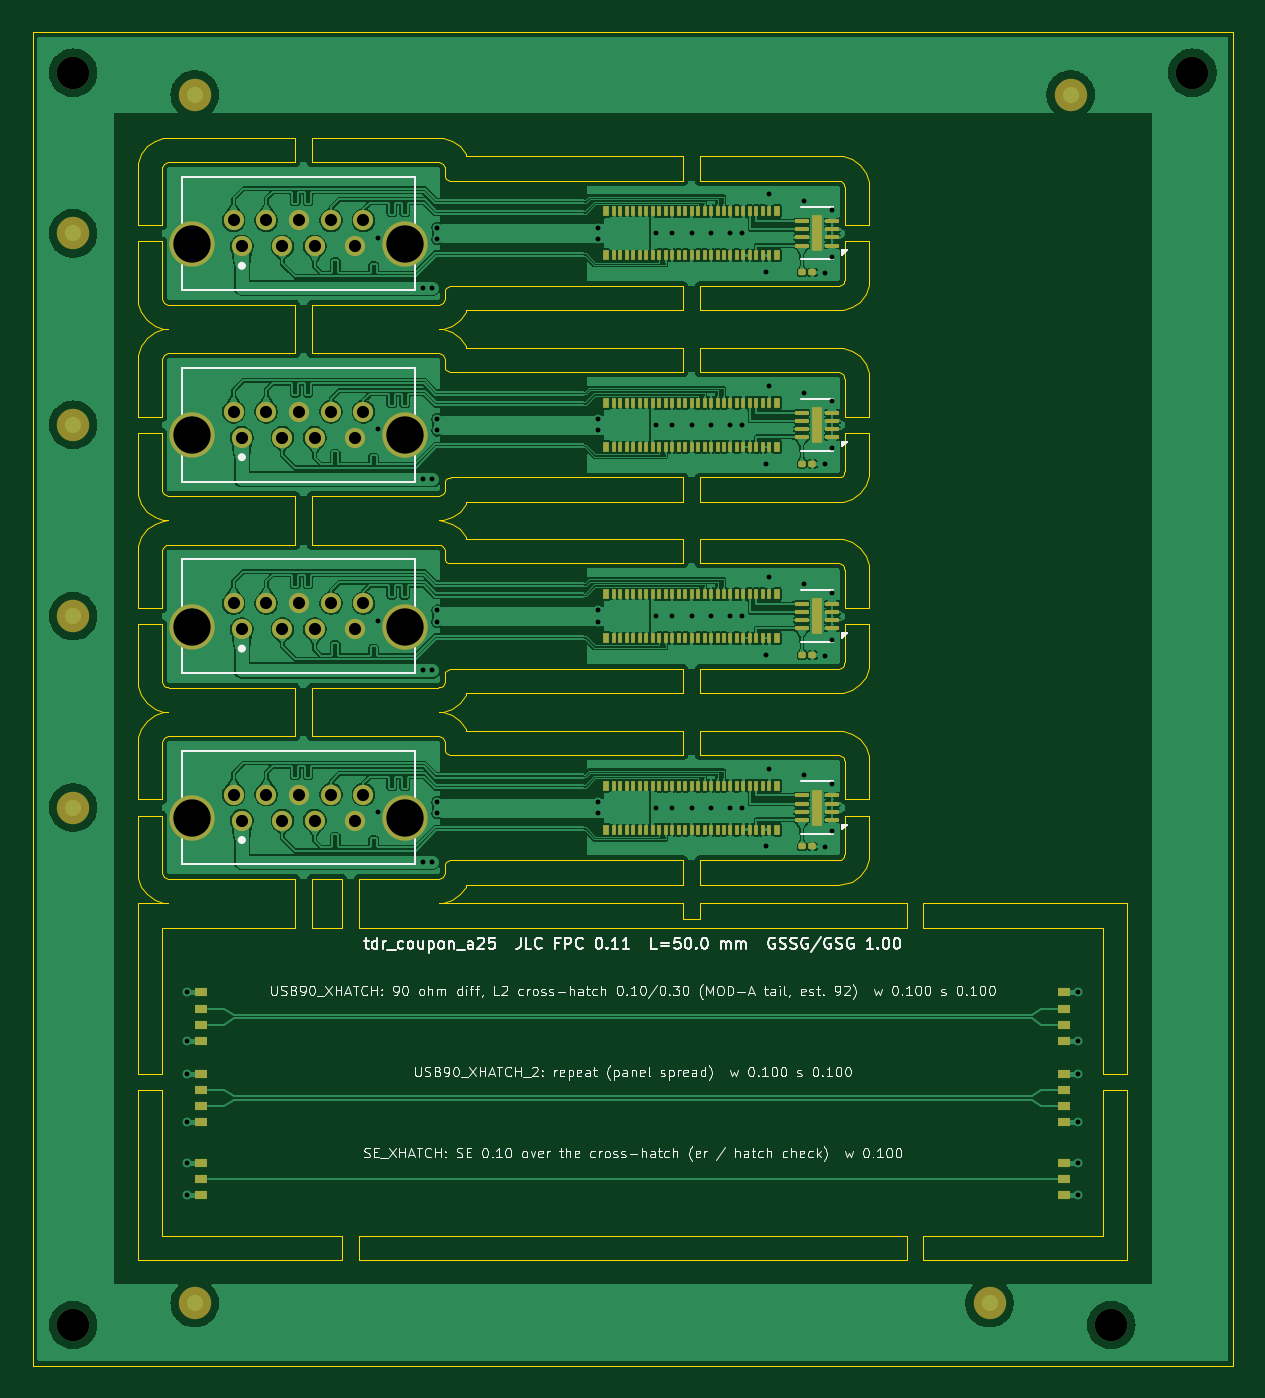
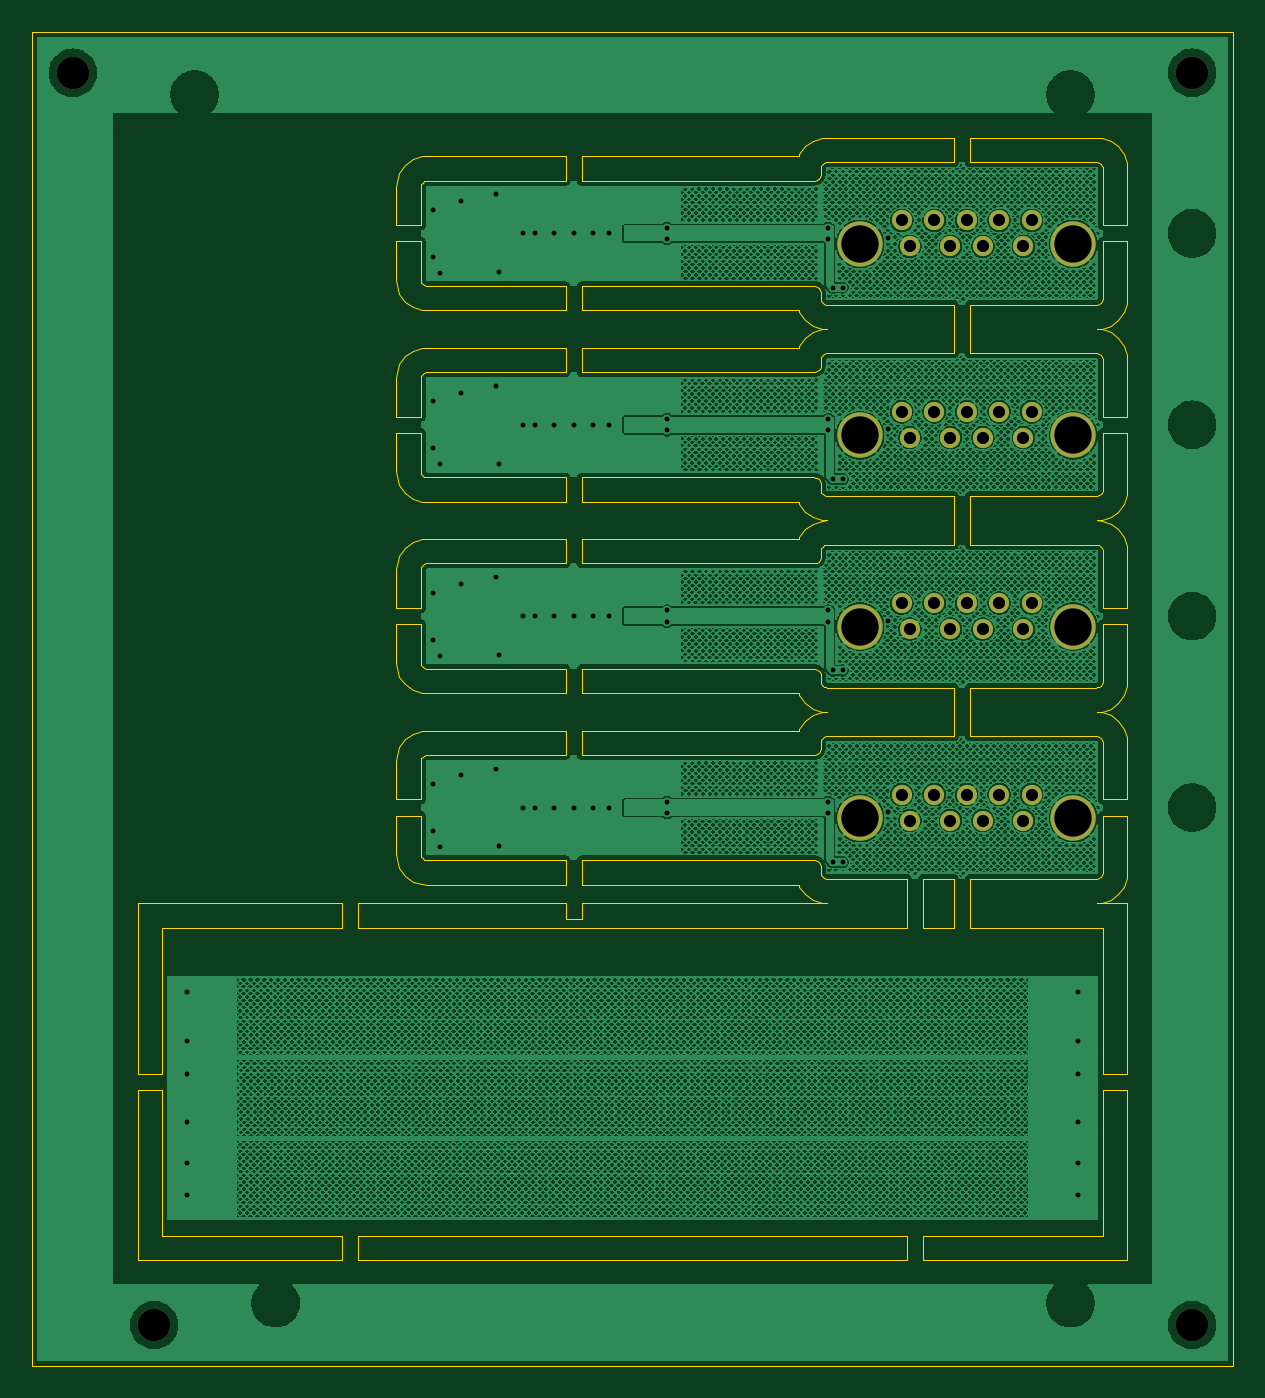
Circuit board: 11 layer files. Board 74.0 x 82.2 mm.
- bottom_copper: panel_a25-B_Cu.gbl (2474495 bytes)
- bottom_mask: panel_a25-B_Mask.gbs (2001 bytes)
- paste: panel_a25-B_Paste.gbp (502 bytes)
- bottom_silk: panel_a25-B_Silkscreen.gbo (2011 bytes)
- outline: panel_a25-Edge_Cuts.gm1 (24196 bytes)
- top_copper: panel_a25-F_Cu.gtl (350272 bytes)
- top_mask: panel_a25-F_Mask.gts (10822 bytes)
- paste: panel_a25-F_Paste.gtp (8233 bytes)
- top_silk: panel_a25-F_Silkscreen.gto (121685 bytes)
- drill: panel_a25-NPTH.drl (391 bytes)
- drill: panel_a25-PTH.drl (2251 bytes)

=== bottom_copper: panel_a25-B_Cu.gbl (2474495 bytes, source omitted) ===
=== bottom_mask: panel_a25-B_Mask.gbs ===
G04 #@! TF.GenerationSoftware,KiCad,Pcbnew,9.0.2+dfsg-1*
G04 #@! TF.CreationDate,2026-10-04T10:34:02-04:00*
G04 #@! TF.ProjectId,panel_a25,70616e65-6c5f-4613-9235-2e6b69636164,rev?*
G04 #@! TF.SameCoordinates,Original*
G04 #@! TF.FileFunction,Soldermask,Bot*
G04 #@! TF.FilePolarity,Negative*
%FSLAX46Y46*%
G04 Gerber Fmt 4.6, Leading zero omitted, Abs format (unit mm)*
G04 Created by KiCad (PCBNEW 9.0.2+dfsg-1) date 2026-10-04 10:34:02*
%MOMM*%
%LPD*%
G01*
G04 APERTURE LIST*
%ADD10C,1.250000*%
%ADD11C,2.800000*%
%ADD12C,2.000000*%
G04 APERTURE END LIST*
D10*
G04 #@! TO.C,J1_A2*
X12900000Y-25000001D03*
X15400000Y-25000001D03*
X17400000Y-25000001D03*
X19900000Y-25000001D03*
X20400000Y-23400001D03*
X18400000Y-23400001D03*
X16400000Y-23400001D03*
X14400000Y-23400001D03*
X12400000Y-23400001D03*
D11*
X9825000Y-24850001D03*
X22975000Y-24850001D03*
G04 #@! TD*
D10*
G04 #@! TO.C,J1_A4*
X12900000Y-48600001D03*
X15400000Y-48600001D03*
X17400000Y-48600001D03*
X19900000Y-48600001D03*
X20400000Y-47000001D03*
X18400000Y-47000001D03*
X16400000Y-47000001D03*
X14400000Y-47000001D03*
X12400000Y-47000001D03*
D11*
X9825000Y-48450001D03*
X22975000Y-48450001D03*
G04 #@! TD*
D10*
G04 #@! TO.C,J1_A1*
X12900000Y-13200000D03*
X15400000Y-13200000D03*
X17400000Y-13200000D03*
X19900000Y-13200000D03*
X20400000Y-11600000D03*
X18400000Y-11600000D03*
X16400000Y-11600000D03*
X14400000Y-11600000D03*
X12400000Y-11600000D03*
D11*
X9825000Y-13050000D03*
X22975000Y-13050000D03*
G04 #@! TD*
D10*
G04 #@! TO.C,J1_A3*
X12900000Y-36800001D03*
X15400000Y-36800001D03*
X17400000Y-36800001D03*
X19900000Y-36800001D03*
X20400000Y-35200001D03*
X18400000Y-35200001D03*
X16400000Y-35200001D03*
X14400000Y-35200001D03*
X12400000Y-35200001D03*
D11*
X9825000Y-36650001D03*
X22975000Y-36650001D03*
G04 #@! TD*
D12*
G04 #@! TO.C,TH1*
X2500000Y-2500000D03*
G04 #@! TD*
G04 #@! TO.C,TH3*
X2500000Y-79700000D03*
G04 #@! TD*
G04 #@! TO.C,TH4*
X66500000Y-79700000D03*
G04 #@! TD*
G04 #@! TO.C,TH2*
X71500000Y-2500000D03*
G04 #@! TD*
M02*

=== paste: panel_a25-B_Paste.gbp ===
G04 #@! TF.GenerationSoftware,KiCad,Pcbnew,9.0.2+dfsg-1*
G04 #@! TF.CreationDate,2026-10-04T10:34:02-04:00*
G04 #@! TF.ProjectId,panel_a25,70616e65-6c5f-4613-9235-2e6b69636164,rev?*
G04 #@! TF.SameCoordinates,Original*
G04 #@! TF.FileFunction,Paste,Bot*
G04 #@! TF.FilePolarity,Positive*
%FSLAX46Y46*%
G04 Gerber Fmt 4.6, Leading zero omitted, Abs format (unit mm)*
G04 Created by KiCad (PCBNEW 9.0.2+dfsg-1) date 2026-10-04 10:34:02*
%MOMM*%
%LPD*%
G01*
G04 APERTURE LIST*
G04 APERTURE END LIST*
M02*

=== bottom_silk: panel_a25-B_Silkscreen.gbo ===
G04 #@! TF.GenerationSoftware,KiCad,Pcbnew,9.0.2+dfsg-1*
G04 #@! TF.CreationDate,2026-10-04T10:34:02-04:00*
G04 #@! TF.ProjectId,panel_a25,70616e65-6c5f-4613-9235-2e6b69636164,rev?*
G04 #@! TF.SameCoordinates,Original*
G04 #@! TF.FileFunction,Legend,Bot*
G04 #@! TF.FilePolarity,Positive*
%FSLAX46Y46*%
G04 Gerber Fmt 4.6, Leading zero omitted, Abs format (unit mm)*
G04 Created by KiCad (PCBNEW 9.0.2+dfsg-1) date 2026-10-04 10:34:02*
%MOMM*%
%LPD*%
G01*
G04 APERTURE LIST*
%ADD10C,1.250000*%
%ADD11C,2.800000*%
%ADD12C,2.000000*%
G04 APERTURE END LIST*
%LPC*%
D10*
G04 #@! TO.C,J1_A2*
X12900000Y-25000001D03*
X15400000Y-25000001D03*
X17400000Y-25000001D03*
X19900000Y-25000001D03*
X20400000Y-23400001D03*
X18400000Y-23400001D03*
X16400000Y-23400001D03*
X14400000Y-23400001D03*
X12400000Y-23400001D03*
D11*
X9825000Y-24850001D03*
X22975000Y-24850001D03*
G04 #@! TD*
D10*
G04 #@! TO.C,J1_A4*
X12900000Y-48600001D03*
X15400000Y-48600001D03*
X17400000Y-48600001D03*
X19900000Y-48600001D03*
X20400000Y-47000001D03*
X18400000Y-47000001D03*
X16400000Y-47000001D03*
X14400000Y-47000001D03*
X12400000Y-47000001D03*
D11*
X9825000Y-48450001D03*
X22975000Y-48450001D03*
G04 #@! TD*
D10*
G04 #@! TO.C,J1_A1*
X12900000Y-13200000D03*
X15400000Y-13200000D03*
X17400000Y-13200000D03*
X19900000Y-13200000D03*
X20400000Y-11600000D03*
X18400000Y-11600000D03*
X16400000Y-11600000D03*
X14400000Y-11600000D03*
X12400000Y-11600000D03*
D11*
X9825000Y-13050000D03*
X22975000Y-13050000D03*
G04 #@! TD*
D10*
G04 #@! TO.C,J1_A3*
X12900000Y-36800001D03*
X15400000Y-36800001D03*
X17400000Y-36800001D03*
X19900000Y-36800001D03*
X20400000Y-35200001D03*
X18400000Y-35200001D03*
X16400000Y-35200001D03*
X14400000Y-35200001D03*
X12400000Y-35200001D03*
D11*
X9825000Y-36650001D03*
X22975000Y-36650001D03*
G04 #@! TD*
D12*
G04 #@! TO.C,TH1*
X2500000Y-2500000D03*
G04 #@! TD*
G04 #@! TO.C,TH3*
X2500000Y-79700000D03*
G04 #@! TD*
G04 #@! TO.C,TH4*
X66500000Y-79700000D03*
G04 #@! TD*
G04 #@! TO.C,TH2*
X71500000Y-2500000D03*
G04 #@! TD*
%LPD*%
M02*

=== outline: panel_a25-Edge_Cuts.gm1 (24196 bytes, source omitted) ===
=== top_copper: panel_a25-F_Cu.gtl (350272 bytes, source omitted) ===
=== top_mask: panel_a25-F_Mask.gts (10822 bytes, source omitted) ===
=== paste: panel_a25-F_Paste.gtp (8233 bytes, source omitted) ===
=== top_silk: panel_a25-F_Silkscreen.gto (121685 bytes, source omitted) ===
=== drill: panel_a25-NPTH.drl ===
M48
; DRILL file {KiCad 9.0.2+dfsg-1} date 2026-10-04T10:34:03-0400
; FORMAT={-:-/ absolute / metric / decimal}
; #@! TF.CreationDate,2026-10-04T10:34:03-04:00
; #@! TF.GenerationSoftware,Kicad,Pcbnew,9.0.2+dfsg-1
; #@! TF.FileFunction,NonPlated,1,2,NPTH
FMAT,2
METRIC
; #@! TA.AperFunction,NonPlated,NPTH,ComponentDrill
T1C2.000
%
G90
G05
T1
X2.5Y-2.5
X2.5Y-79.7
X66.5Y-79.7
X71.5Y-2.5
M30

=== drill: panel_a25-PTH.drl ===
M48
; DRILL file {KiCad 9.0.2+dfsg-1} date 2026-10-04T10:34:03-0400
; FORMAT={-:-/ absolute / metric / decimal}
; #@! TF.CreationDate,2026-10-04T10:34:03-04:00
; #@! TF.GenerationSoftware,Kicad,Pcbnew,9.0.2+dfsg-1
; #@! TF.FileFunction,Plated,1,2,PTH
FMAT,2
METRIC
; #@! TA.AperFunction,Plated,PTH,ViaDrill
T1C0.300
; #@! TA.AperFunction,Plated,PTH,ComponentDrill
T2C0.750
; #@! TA.AperFunction,Plated,PTH,ComponentDrill
T3C2.300
%
G90
G05
T1
X9.55Y-59.2
X9.55Y-62.2
X9.55Y-64.2
X9.55Y-67.2
X9.55Y-69.7
X9.55Y-71.7
X21.281Y-12.682
X21.281Y-24.482
X21.281Y-36.282
X21.281Y-48.082
X24.05Y-15.75
X24.05Y-27.55
X24.05Y-39.35
X24.05Y-51.15
X24.65Y-15.75
X24.65Y-27.55
X24.65Y-39.35
X24.65Y-51.15
X24.95Y-12.05
X24.95Y-12.75
X24.95Y-23.85
X24.95Y-24.55
X24.95Y-35.65
X24.95Y-36.35
X24.95Y-47.45
X24.95Y-48.15
X34.878Y-12.05
X34.878Y-12.75
X34.878Y-23.85
X34.878Y-24.55
X34.878Y-35.65
X34.878Y-36.35
X34.878Y-47.45
X34.878Y-48.15
X38.428Y-12.4
X38.428Y-24.2
X38.428Y-36.0
X38.428Y-47.8
X39.428Y-12.4
X39.428Y-24.2
X39.428Y-36.0
X39.428Y-47.8
X40.628Y-12.4
X40.628Y-24.2
X40.628Y-36.0
X40.628Y-47.8
X41.828Y-12.4
X41.828Y-24.2
X41.828Y-36.0
X41.828Y-47.8
X43.028Y-12.4
X43.028Y-24.2
X43.028Y-36.0
X43.028Y-47.8
X43.728Y-12.4
X43.728Y-24.2
X43.728Y-36.0
X43.728Y-47.8
X45.228Y-14.8
X45.228Y-26.6
X45.228Y-38.4
X45.228Y-50.2
X45.428Y-10.0
X45.428Y-21.8
X45.428Y-33.6
X45.428Y-45.4
X47.585Y-10.413
X47.585Y-22.213
X47.585Y-34.013
X47.585Y-45.813
X48.863Y-14.85
X48.863Y-26.65
X48.863Y-38.45
X48.863Y-50.25
X49.303Y-10.95
X49.303Y-13.85
X49.303Y-22.75
X49.303Y-25.65
X49.303Y-34.55
X49.303Y-37.45
X49.303Y-46.35
X49.303Y-49.25
X64.45Y-59.2
X64.45Y-62.2
X64.45Y-64.2
X64.45Y-67.2
X64.45Y-69.7
X64.45Y-71.7
T2
X12.4Y-11.6
X12.4Y-23.4
X12.4Y-35.2
X12.4Y-47.0
X12.9Y-13.2
X12.9Y-25.0
X12.9Y-36.8
X12.9Y-48.6
X14.4Y-11.6
X14.4Y-23.4
X14.4Y-35.2
X14.4Y-47.0
X15.4Y-13.2
X15.4Y-25.0
X15.4Y-36.8
X15.4Y-48.6
X16.4Y-11.6
X16.4Y-23.4
X16.4Y-35.2
X16.4Y-47.0
X17.4Y-13.2
X17.4Y-25.0
X17.4Y-36.8
X17.4Y-48.6
X18.4Y-11.6
X18.4Y-23.4
X18.4Y-35.2
X18.4Y-47.0
X19.9Y-13.2
X19.9Y-25.0
X19.9Y-36.8
X19.9Y-48.6
X20.4Y-11.6
X20.4Y-23.4
X20.4Y-35.2
X20.4Y-47.0
T3
X9.825Y-13.05
X9.825Y-24.85
X9.825Y-36.65
X9.825Y-48.45
X22.975Y-13.05
X22.975Y-24.85
X22.975Y-36.65
X22.975Y-48.45
M30
